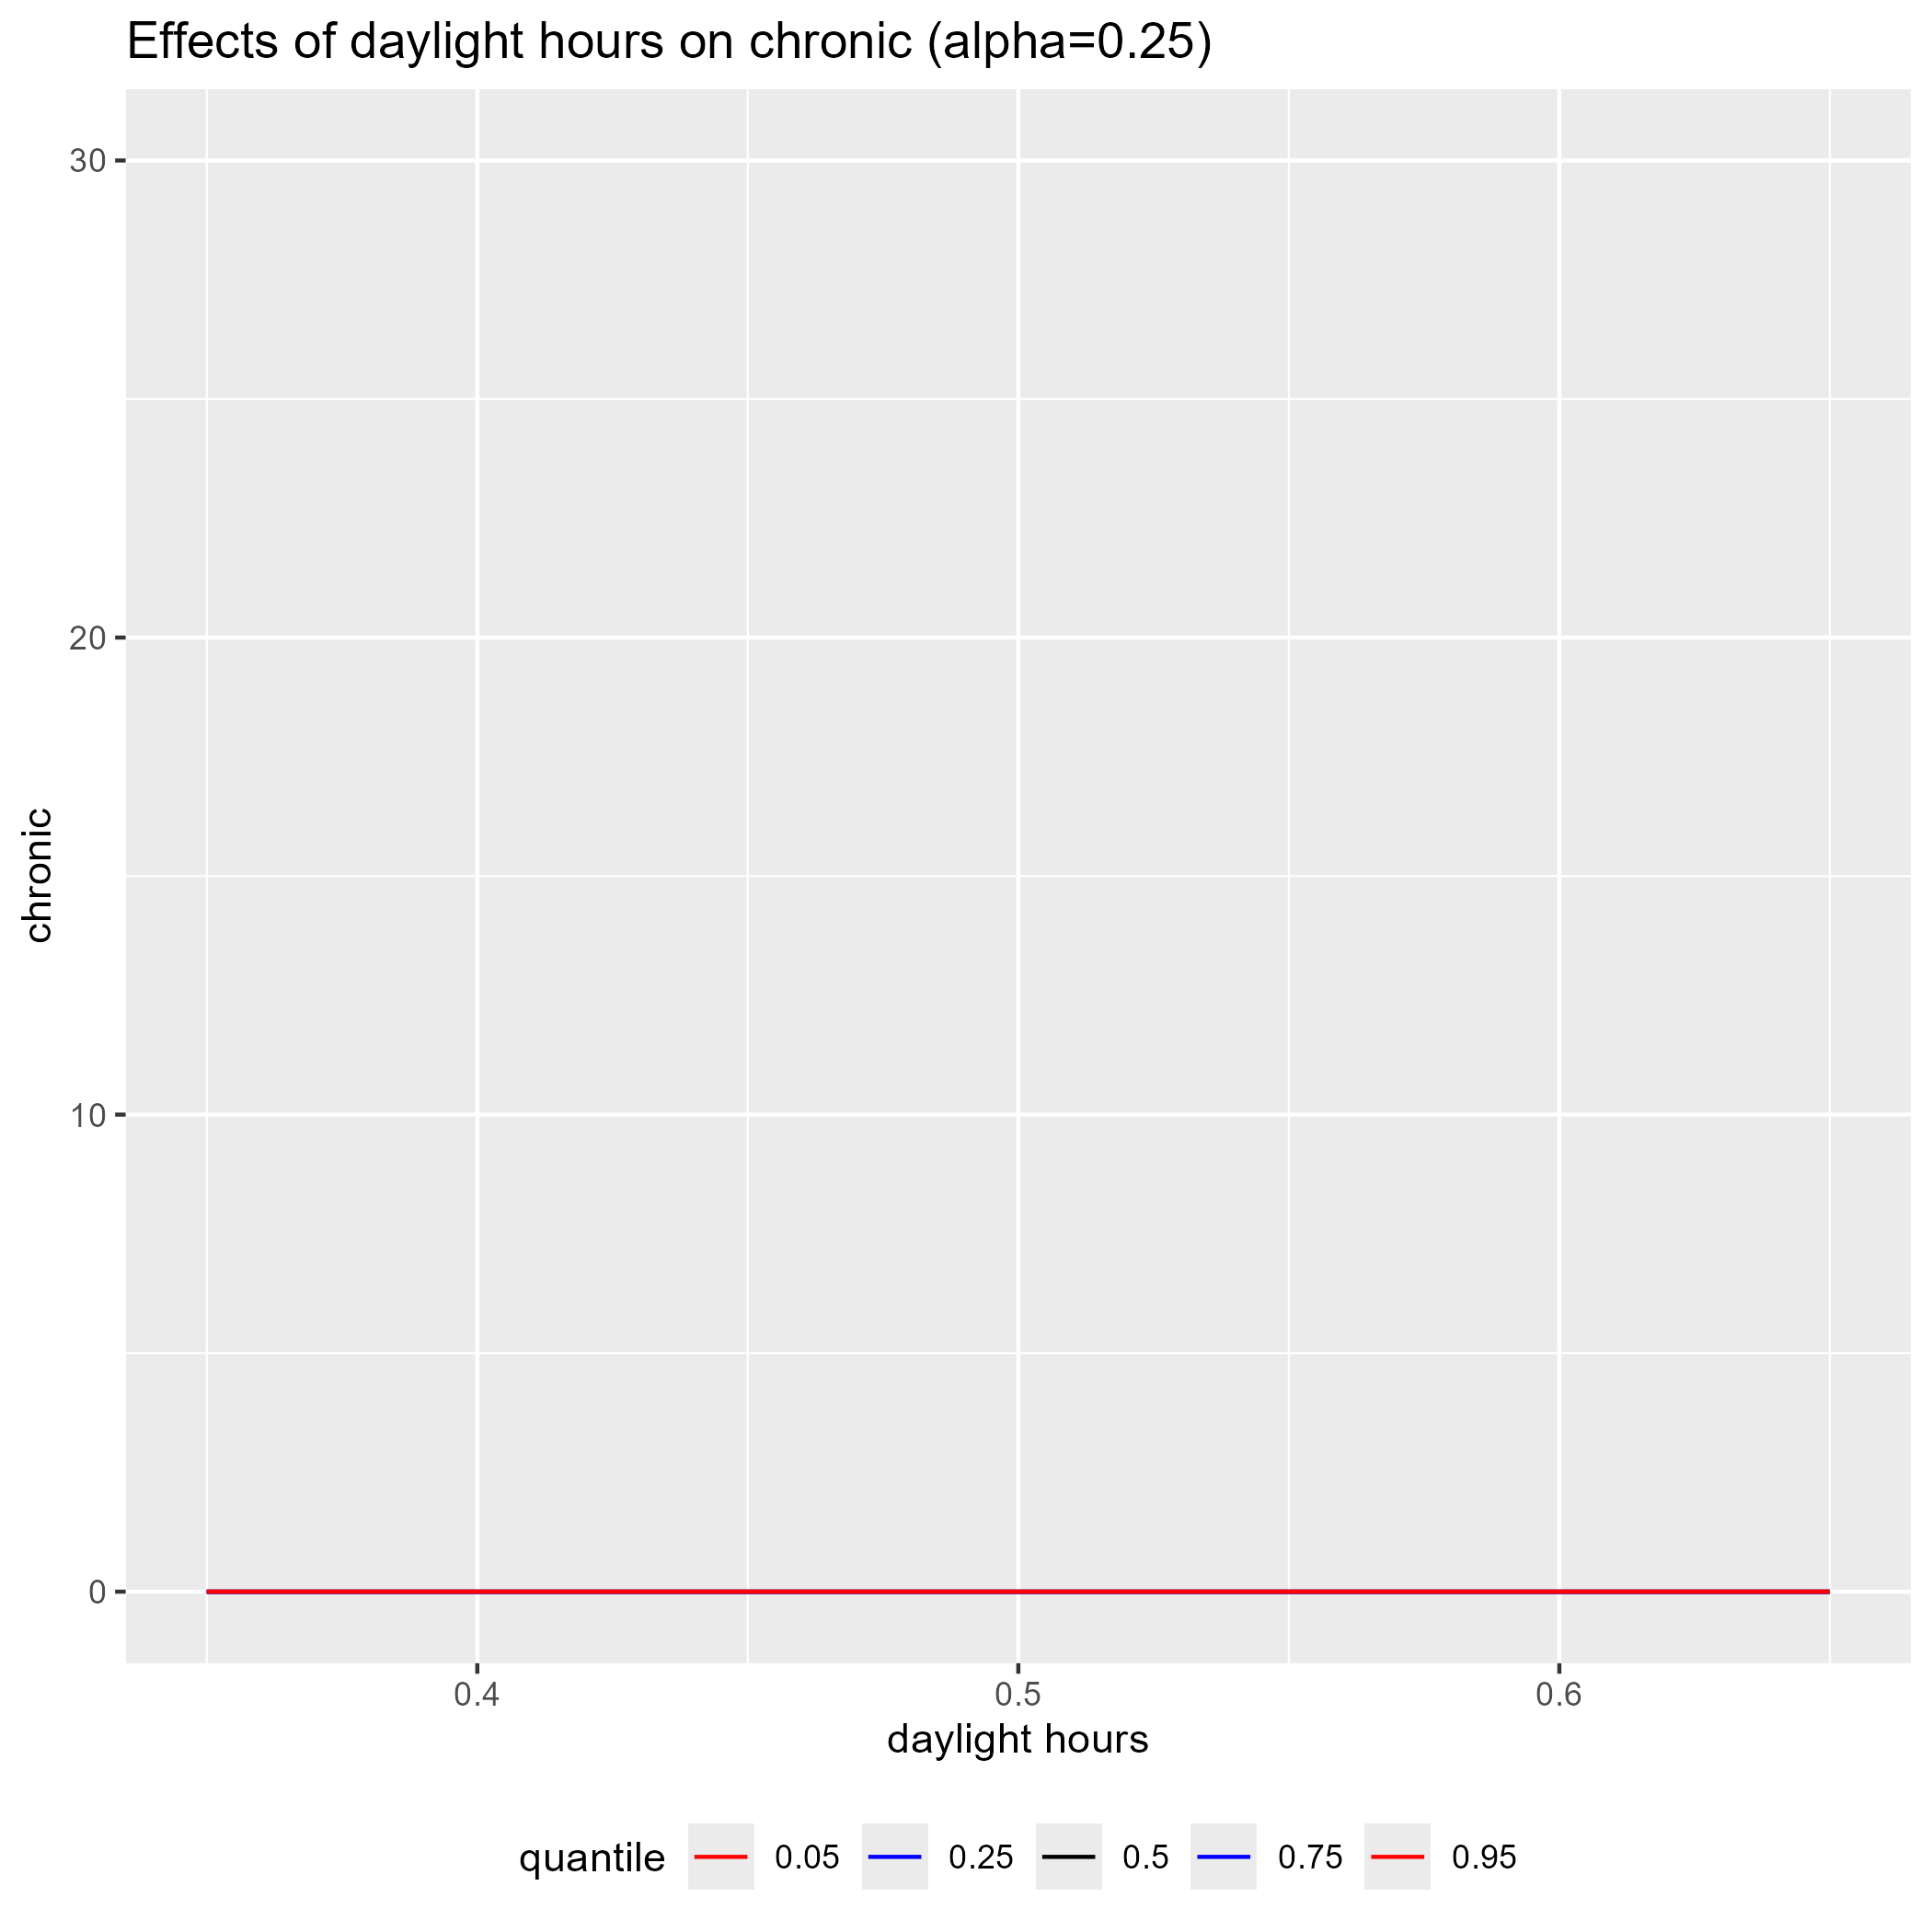

Values plotted in this chart, from the file beside it:
outcome, input, quant
0, 0.35, 0.05
0, 0.35, 0.25
0, 0.35, 0.5
0, 0.35, 0.75
0, 0.35, 0.95
0, 0.45, 0.05
0, 0.45, 0.25
0, 0.45, 0.5
0, 0.45, 0.75
0, 0.45, 0.95
0, 0.55, 0.05
0, 0.55, 0.25
0, 0.55, 0.5
0, 0.55, 0.75
0, 0.55, 0.95
0, 0.65, 0.05
0, 0.65, 0.25
0, 0.65, 0.5
0, 0.65, 0.75
0, 0.65, 0.95
